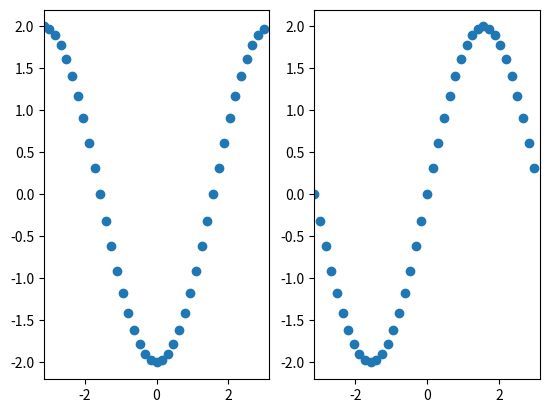

Python code for this plot:
import numpy as np
import matplotlib.pyplot as plt

pvec = np.arange(-20,20)
N = len(pvec)
k = 2*np.pi* pvec/N
E = -2 * np.cos(k)
v = 2*np.sin(k)

plt.subplot(1,2,1)
plt.plot(k, E, 'o')
plt.xlim(-np.pi, np.pi)

plt.subplot(1,2,2)
plt.plot(k, v, 'o')
plt.xlim(-np.pi, np.pi)

plt.show()
